Run: headless pygame with SDL's dummy video driver; simulated clock (each Clock.tick advances the game by its frame time, no real sleeping); random seed 0; keys injected as events and as key.get_pressed() state; no mouse input.
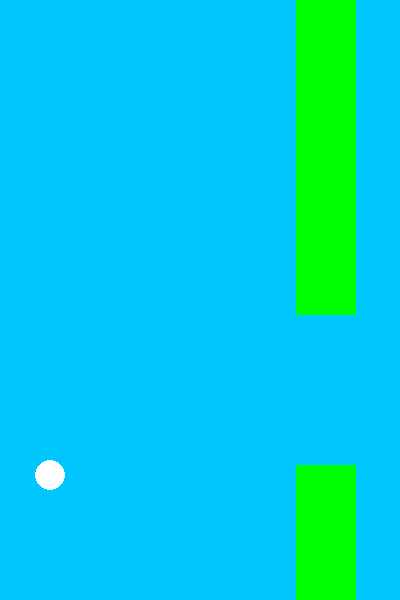
Frame 1 of 4 · flips 1–60 · no input
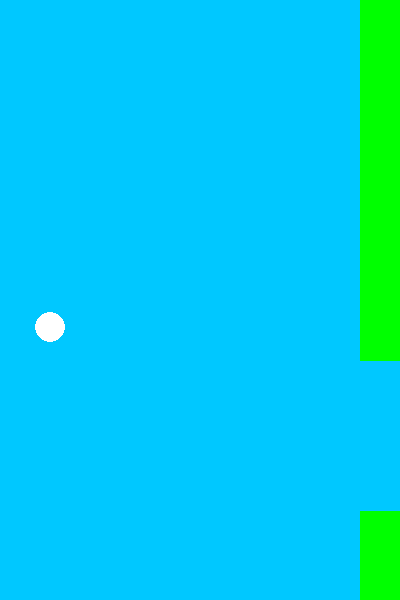
Frame 2 of 4 · flips 61–180 · tapped SPACE, RETURN · held RIGHT (→), D
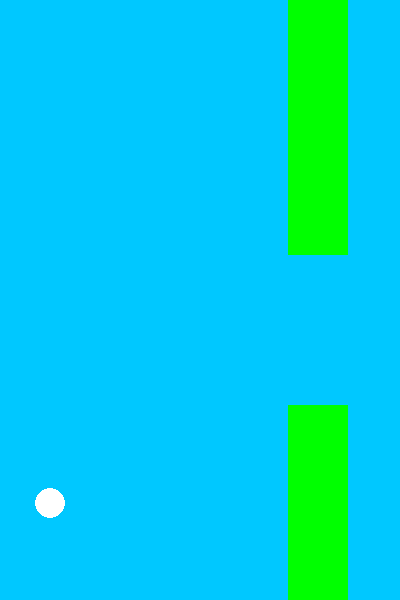
Frame 3 of 4 · flips 181–300 · held DOWN (↓), S
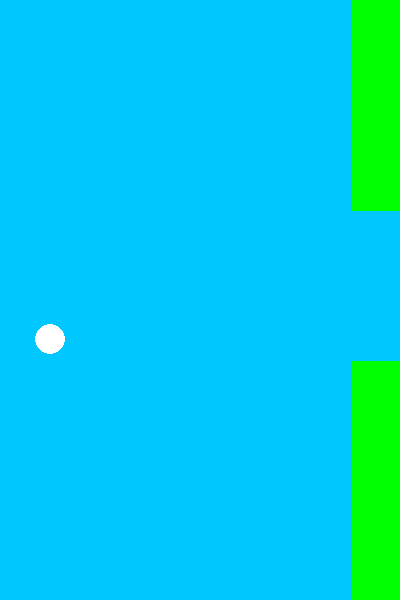
Frame 4 of 4 · flips 301–420 · held LEFT (←), A, UP (↑), W

The pygame program that drew these frames:

import pygame
import random
import sys

# Initialize
pygame.init()

# Screen
WIDTH, HEIGHT = 400, 600
screen = pygame.display.set_mode((WIDTH, HEIGHT))
pygame.display.set_caption("Flappy Game")

# Clock
clock = pygame.time.Clock()
FPS = 60

# Colors
WHITE = (255, 255, 255)
BLUE = (0, 200, 255)
GREEN = (0, 255, 0)

# Bird
bird_x = 50
bird_y = HEIGHT // 2
bird_radius = 15
bird_velocity = 0
gravity = 0.5
flap_strength = -8

# Pipe
pipe_width = 60
pipe_gap = 150
pipe_x = WIDTH
pipe_height = random.randint(100, 400)

# Game loop
running = True
while running:
    screen.fill(BLUE)

    for event in pygame.event.get():
        if event.type == pygame.QUIT:
            running = False

        # Bird flap
        if event.type == pygame.KEYDOWN:
            if event.key == pygame.K_SPACE:
                bird_velocity = flap_strength

    # Bird movement
    bird_velocity += gravity
    bird_y += bird_velocity

    # Draw bird
    pygame.draw.circle(screen, WHITE, (bird_x, int(bird_y)), bird_radius)

    # Pipe movement
    pipe_x -= 4
    if pipe_x + pipe_width < 0: 
        pipe_x = WIDTH
        pipe_height = random.randint(100, 400)

    # Draw pipes
    pygame.draw.rect(screen, GREEN, (pipe_x, 0, pipe_width, pipe_height))
    pygame.draw.rect(screen, GREEN, (pipe_x, pipe_height + pipe_gap, pipe_width, HEIGHT))

    # Collision
    if (bird_y - bird_radius <= 0 or bird_y + bird_radius >= HEIGHT or
        (pipe_x < bird_x + bird_radius < pipe_x + pipe_width and
        (bird_y < pipe_height or bird_y > pipe_height + pipe_gap))):
        print("Game Over")
        pygame.time.delay(1000)
        bird_y = HEIGHT // 2
        bird_velocity = 0
        pipe_x = WIDTH
        pipe_height = random.randint(100, 400)

    pygame.display.flip()
    clock.tick(FPS)

pygame.quit()
sys.exit()
